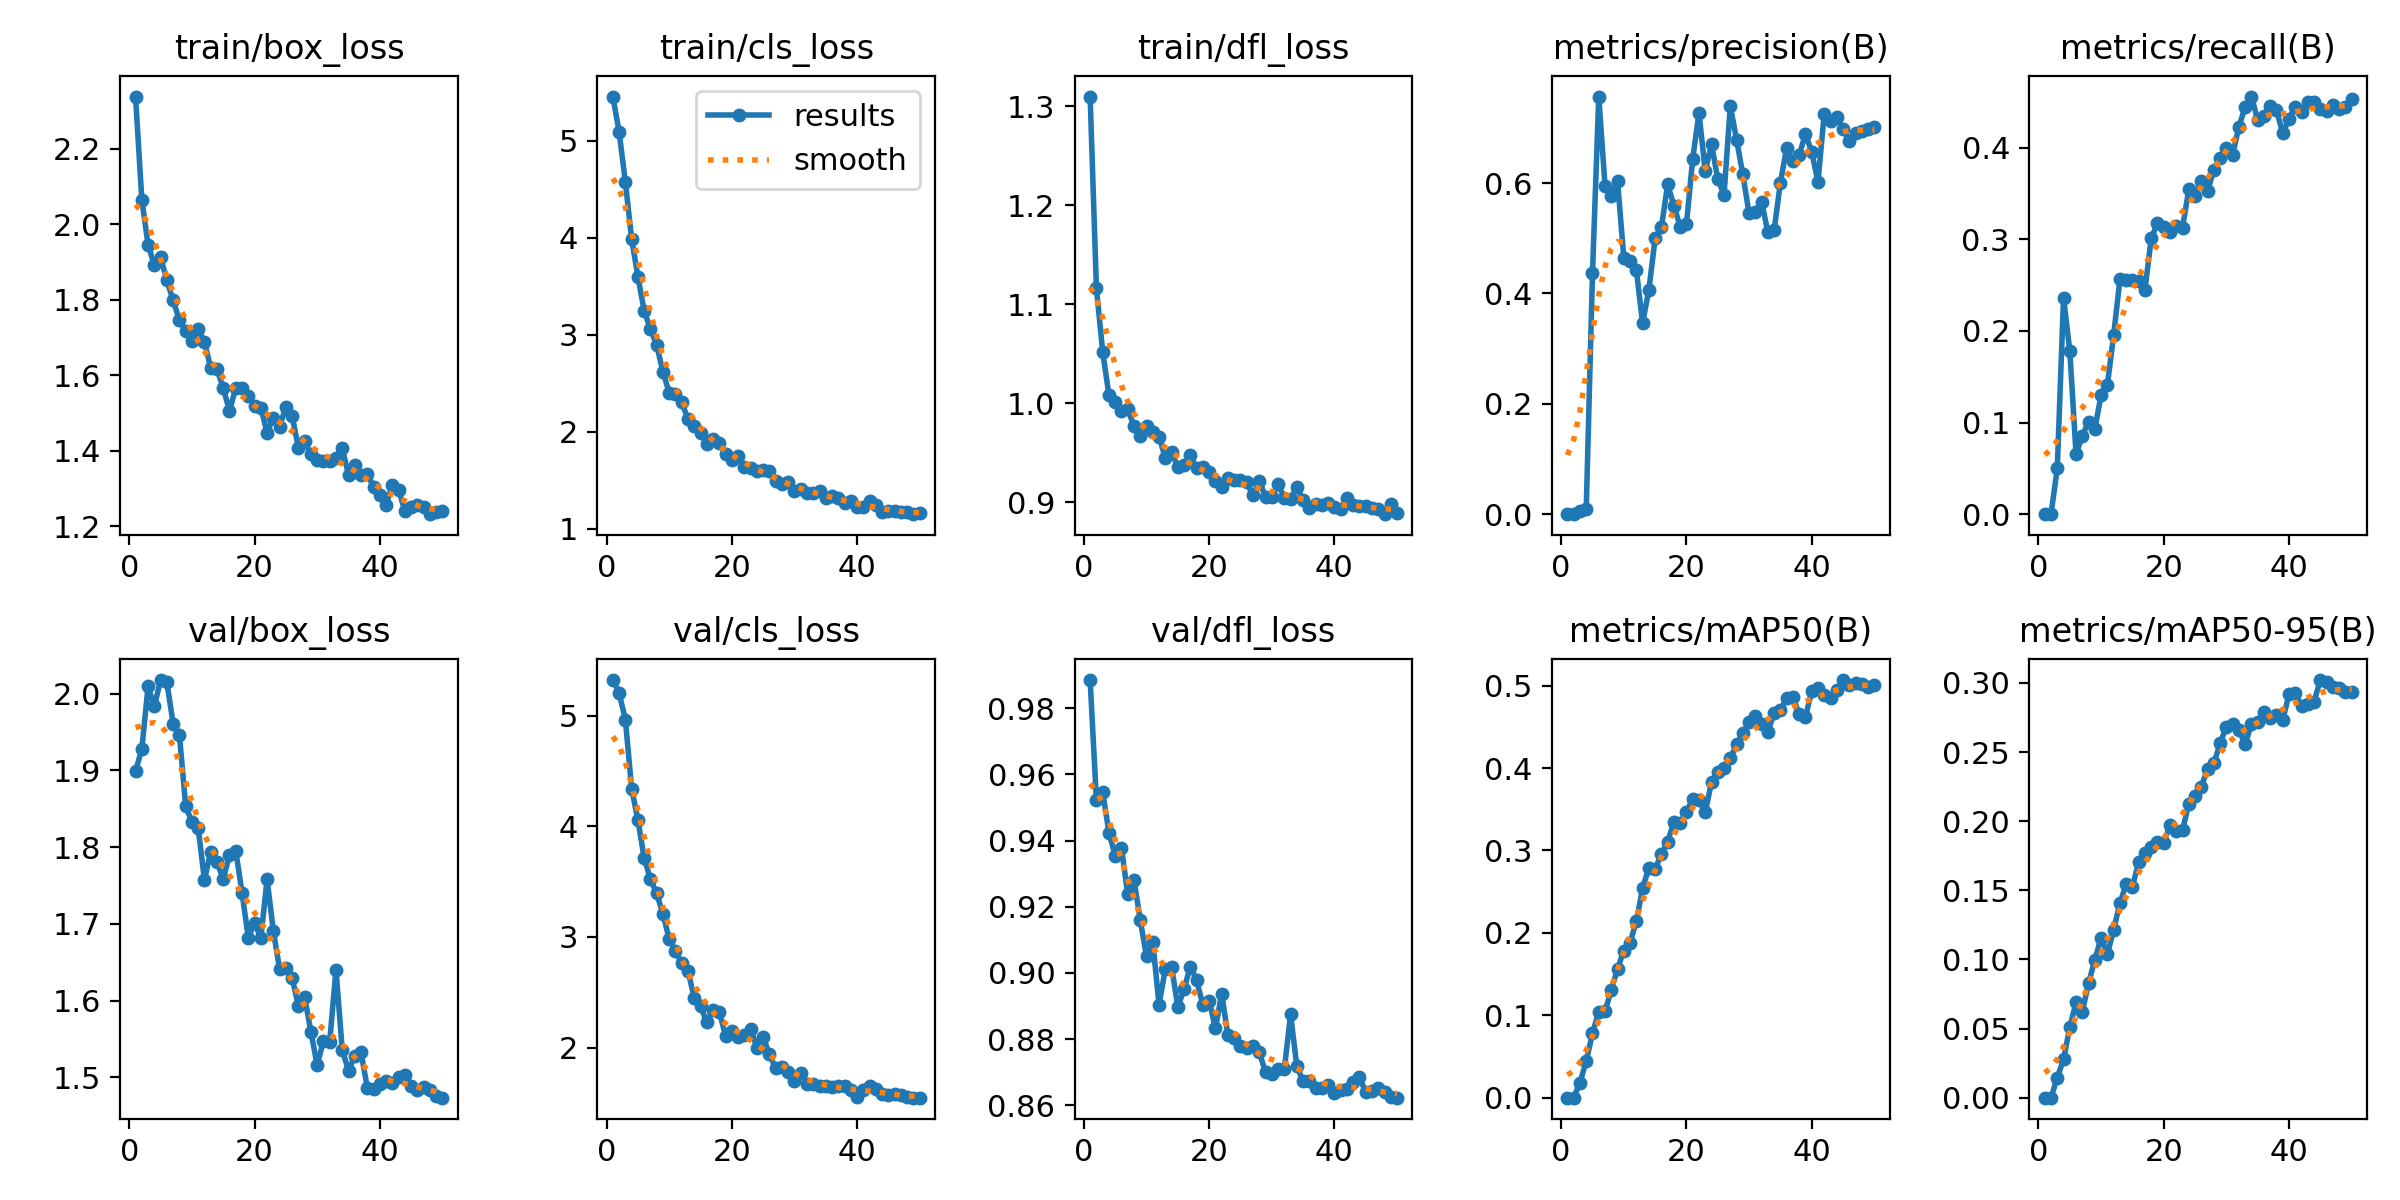

Data behind this chart, as committed beside it:
epoch, train/box_loss, train/cls_loss, train/dfl_loss, metrics/precision(B), metrics/recall(B), metrics/mAP50(B), metrics/mAP50-95(B), val/box_loss, val/cls_loss, val/dfl_loss, lr/pg0, lr/pg1, lr/pg2
1, 2.339, 5.455, 1.31, 0, 0, 0, 0, 1.899, 5.322, 0.9885, 6e-05, 6e-05, 6e-05
2, 2.066, 5.093, 1.116, 0, 0, 0, 0, 1.928, 5.205, 0.9522, 0.0001215, 0.0001215, 0.0001215
3, 1.946, 4.574, 1.052, 0.00598, 0.05, 0.01826, 0.01446, 2.009, 4.964, 0.9547, 0.0001806, 0.0001806, 0.0001806
4, 1.892, 3.989, 1.008, 0.00903, 0.2362, 0.04423, 0.02765, 1.983, 4.341, 0.9424, 0.000237, 0.000237, 0.000237
5, 1.913, 3.599, 1.002, 0.4371, 0.1784, 0.07817, 0.05101, 2.018, 4.057, 0.9354, 0.000291, 0.000291, 0.000291
6, 1.851, 3.249, 0.9918, 0.7567, 0.06548, 0.1045, 0.06908, 2.015, 3.714, 0.9378, 0.0003424, 0.0003424, 0.0003424
7, 1.798, 3.059, 0.9939, 0.595, 0.08555, 0.1048, 0.06232, 1.961, 3.522, 0.9238, 0.0003525, 0.0003525, 0.0003525
8, 1.746, 2.896, 0.9765, 0.5768, 0.1008, 0.1307, 0.0828, 1.947, 3.392, 0.9282, 0.0003525, 0.0003525, 0.0003525
9, 1.716, 2.619, 0.967, 0.6038, 0.09288, 0.1563, 0.09973, 1.854, 3.208, 0.9159, 0.0003446, 0.0003446, 0.0003446
10, 1.691, 2.404, 0.9769, 0.4642, 0.1303, 0.1786, 0.1157, 1.833, 2.98, 0.905, 0.0003366, 0.0003366, 0.0003366
11, 1.723, 2.394, 0.9704, 0.4592, 0.1412, 0.1883, 0.1039, 1.825, 2.871, 0.9093, 0.0003287, 0.0003287, 0.0003287
12, 1.689, 2.304, 0.9661, 0.4424, 0.1954, 0.2141, 0.1215, 1.757, 2.76, 0.8904, 0.0003208, 0.0003208, 0.0003208
13, 1.619, 2.132, 0.9445, 0.3463, 0.2563, 0.254, 0.1408, 1.794, 2.694, 0.9011, 0.0003129, 0.0003129, 0.0003129
14, 1.617, 2.064, 0.9505, 0.4064, 0.2552, 0.2791, 0.1543, 1.78, 2.446, 0.9019, 0.000305, 0.000305, 0.000305
15, 1.566, 1.988, 0.9353, 0.4996, 0.2556, 0.2775, 0.1528, 1.758, 2.372, 0.8896, 0.000297, 0.000297, 0.000297
16, 1.505, 1.873, 0.9374, 0.5195, 0.2541, 0.2957, 0.1704, 1.79, 2.232, 0.8951, 0.0002891, 0.0002891, 0.0002891
17, 1.566, 1.928, 0.9474, 0.5977, 0.2449, 0.3108, 0.1767, 1.796, 2.337, 0.9019, 0.0002812, 0.0002812, 0.0002812
18, 1.567, 1.885, 0.9339, 0.5588, 0.3011, 0.3347, 0.1816, 1.741, 2.321, 0.8977, 0.0002733, 0.0002733, 0.0002733
19, 1.544, 1.774, 0.9349, 0.5211, 0.3173, 0.3336, 0.1849, 1.682, 2.107, 0.8902, 0.0002654, 0.0002654, 0.0002654
20, 1.518, 1.713, 0.9302, 0.5258, 0.3133, 0.3463, 0.1843, 1.702, 2.152, 0.8916, 0.0002574, 0.0002574, 0.0002574
21, 1.514, 1.754, 0.9213, 0.6438, 0.3076, 0.3629, 0.1974, 1.681, 2.093, 0.8832, 0.0002495, 0.0002495, 0.0002495
22, 1.448, 1.636, 0.9155, 0.7269, 0.3151, 0.3617, 0.1933, 1.758, 2.113, 0.8937, 0.0002416, 0.0002416, 0.0002416
23, 1.488, 1.63, 0.9242, 0.6218, 0.3128, 0.3462, 0.1936, 1.691, 2.171, 0.8811, 0.0002337, 0.0002337, 0.0002337
24, 1.463, 1.601, 0.9226, 0.6704, 0.3546, 0.3828, 0.2127, 1.641, 1.998, 0.8802, 0.0002258, 0.0002258, 0.0002258
25, 1.517, 1.606, 0.9226, 0.6076, 0.3473, 0.3947, 0.2183, 1.642, 2.094, 0.878, 0.0002178, 0.0002178, 0.0002178
26, 1.492, 1.596, 0.9197, 0.5783, 0.3634, 0.4007, 0.2251, 1.63, 1.939, 0.8774, 0.0002099, 0.0002099, 0.0002099
27, 1.408, 1.495, 0.9068, 0.7395, 0.3526, 0.4117, 0.238, 1.593, 1.812, 0.878, 0.000202, 0.000202, 0.000202
28, 1.425, 1.462, 0.9215, 0.6788, 0.3761, 0.4287, 0.2418, 1.604, 1.826, 0.8762, 0.0001941, 0.0001941, 0.0001941
29, 1.39, 1.484, 0.9053, 0.6155, 0.3891, 0.4425, 0.2563, 1.559, 1.777, 0.8699, 0.0001862, 0.0001862, 0.0001862
30, 1.374, 1.394, 0.9053, 0.5449, 0.3999, 0.4556, 0.2684, 1.516, 1.7, 0.8695, 0.0001782, 0.0001782, 0.0001782
31, 1.373, 1.414, 0.9181, 0.5468, 0.3925, 0.4628, 0.2702, 1.548, 1.774, 0.871, 0.0001703, 0.0001703, 0.0001703
32, 1.374, 1.373, 0.9042, 0.5662, 0.423, 0.4541, 0.2661, 1.546, 1.673, 0.8709, 0.0001624, 0.0001624, 0.0001624
33, 1.381, 1.374, 0.9034, 0.5111, 0.4445, 0.4444, 0.2556, 1.64, 1.669, 0.8874, 0.0001545, 0.0001545, 0.0001545
34, 1.406, 1.388, 0.9151, 0.5146, 0.4559, 0.4664, 0.2703, 1.536, 1.65, 0.8717, 0.0001466, 0.0001466, 0.0001466
35, 1.336, 1.321, 0.9016, 0.6008, 0.4304, 0.4702, 0.2716, 1.509, 1.65, 0.8673, 0.0001386, 0.0001386, 0.0001386
36, 1.362, 1.338, 0.8939, 0.6633, 0.4342, 0.4847, 0.2789, 1.527, 1.64, 0.8673, 0.0001307, 0.0001307, 0.0001307
37, 1.335, 1.316, 0.8976, 0.6392, 0.4456, 0.4858, 0.275, 1.532, 1.651, 0.8653, 0.0001228, 0.0001228, 0.0001228
38, 1.338, 1.269, 0.8973, 0.6509, 0.4409, 0.4654, 0.2766, 1.486, 1.653, 0.8652, 0.0001149, 0.0001149, 0.0001149
39, 1.304, 1.293, 0.8986, 0.6886, 0.4159, 0.4625, 0.2733, 1.485, 1.615, 0.8661, 0.000107, 0.000107, 0.000107
40, 1.284, 1.222, 0.8948, 0.6565, 0.4314, 0.4932, 0.2918, 1.491, 1.552, 0.8638, 9.904e-05, 9.904e-05, 9.904e-05
41, 1.257, 1.222, 0.8931, 0.602, 0.4449, 0.4976, 0.293, 1.496, 1.614, 0.8645, 9.112e-05, 9.112e-05, 9.112e-05
42, 1.308, 1.287, 0.904, 0.726, 0.4395, 0.4882, 0.283, 1.493, 1.655, 0.8648, 8.32e-05, 8.32e-05, 8.32e-05
43, 1.296, 1.244, 0.8973, 0.7127, 0.4499, 0.4855, 0.2848, 1.5, 1.623, 0.8671, 7.528e-05, 7.528e-05, 7.528e-05
44, 1.24, 1.174, 0.8959, 0.7189, 0.45, 0.4946, 0.2865, 1.503, 1.577, 0.8685, 6.736e-05, 6.736e-05, 6.736e-05
45, 1.252, 1.183, 0.8955, 0.6982, 0.4419, 0.5068, 0.3021, 1.489, 1.569, 0.8639, 5.944e-05, 5.944e-05, 5.944e-05
46, 1.256, 1.183, 0.894, 0.6753, 0.4406, 0.5007, 0.3009, 1.484, 1.582, 0.8642, 5.152e-05, 5.152e-05, 5.152e-05
47, 1.252, 1.171, 0.8934, 0.6904, 0.4467, 0.5033, 0.2973, 1.487, 1.569, 0.8651, 4.36e-05, 4.36e-05, 4.36e-05
48, 1.232, 1.173, 0.8877, 0.6946, 0.4421, 0.5024, 0.2964, 1.483, 1.556, 0.864, 3.568e-05, 3.568e-05, 3.568e-05
49, 1.237, 1.152, 0.8975, 0.6988, 0.4445, 0.4983, 0.2935, 1.475, 1.547, 0.8626, 2.776e-05, 2.776e-05, 2.776e-05
50, 1.239, 1.16, 0.8892, 0.7021, 0.4527, 0.5005, 0.2937, 1.473, 1.547, 0.8623, 1.984e-05, 1.984e-05, 1.984e-05
